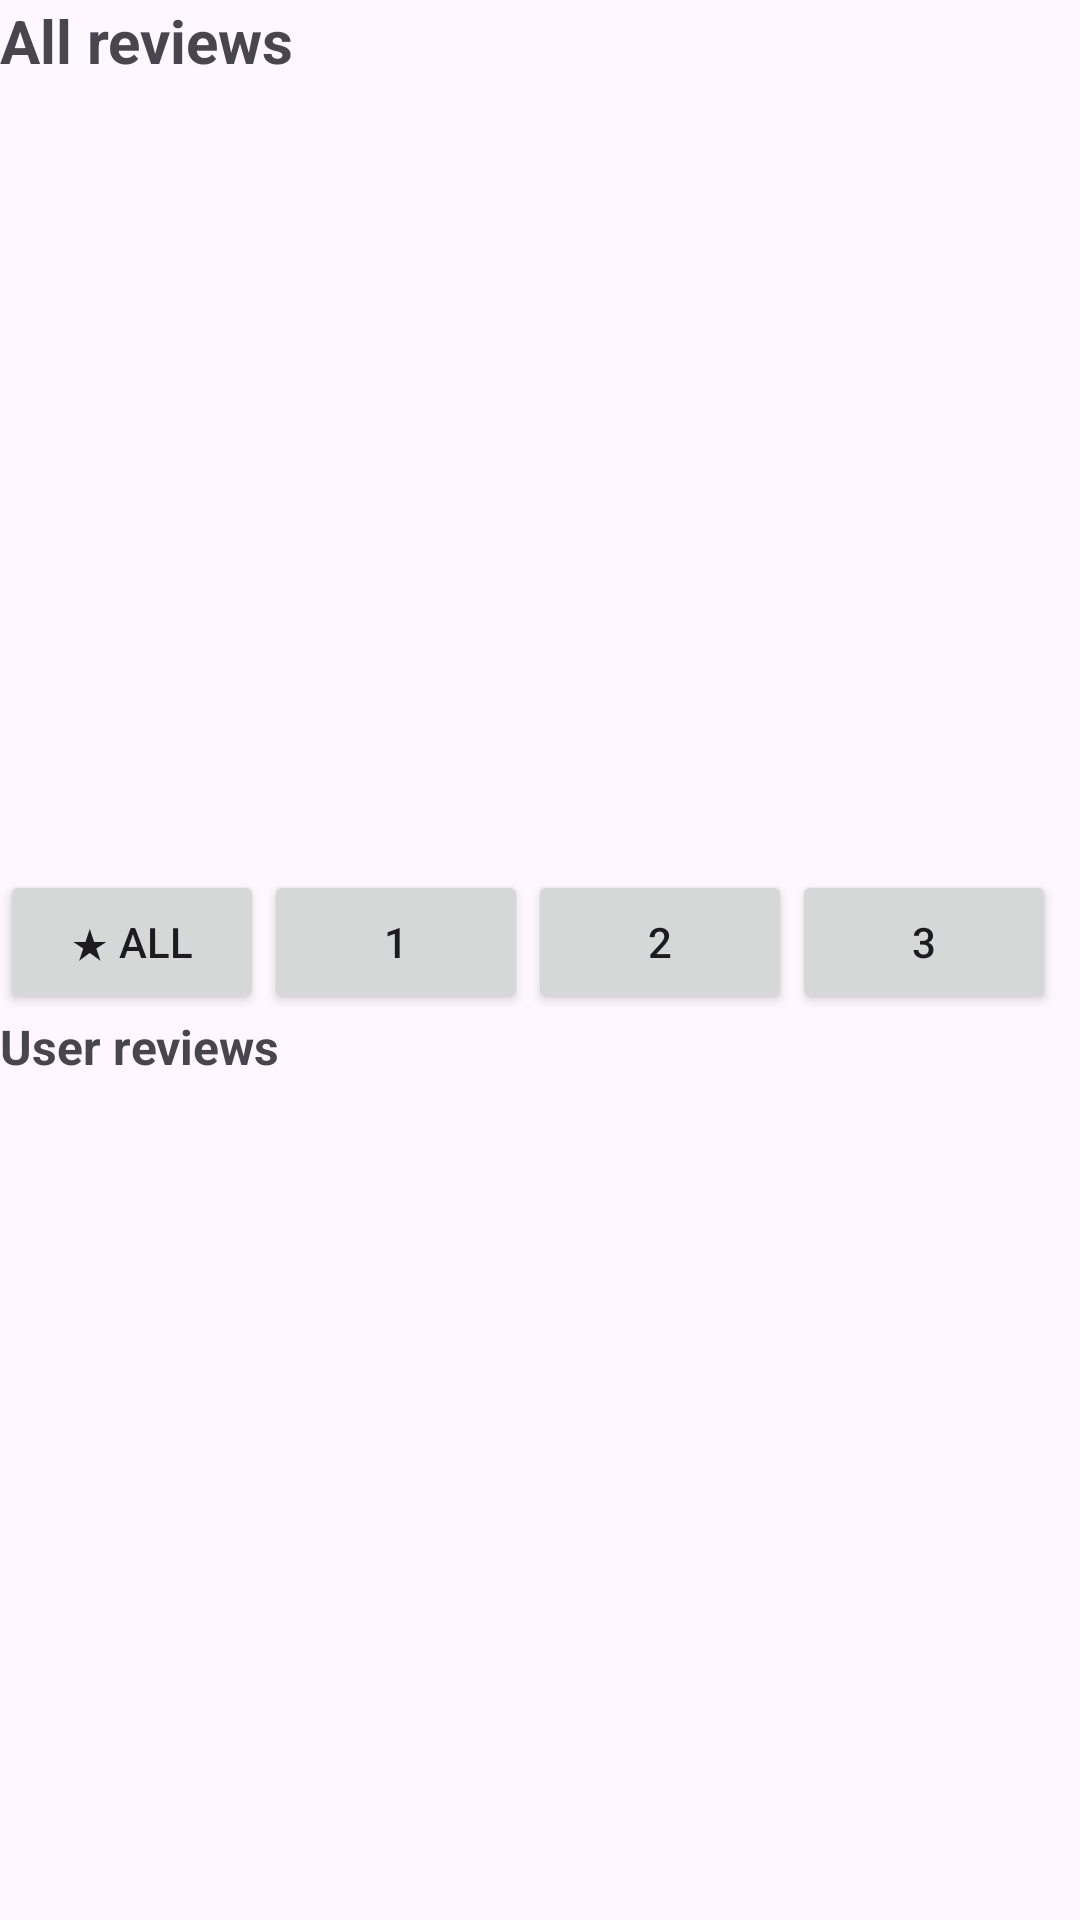

The Android layout XML behind this screen, and the referenced resources:
<!-- AndroidManifest.xml: application theme Theme.EstateApp -->
<!-- res/layout/activity_all_reviews.xml -->
<?xml version="1.0" encoding="utf-8"?>
<LinearLayout xmlns:android="http://schemas.android.com/apk/res/android"
    xmlns:app="http://schemas.android.com/apk/res-auto"
    xmlns:tools="http://schemas.android.com/tools"
    android:id="@+id/main"
    android:layout_width="match_parent"
    android:layout_height="match_parent"
    android:orientation="vertical"
    tools:context=".ui.AllReviews">

    <TextView
        android:id="@+id/allReviewsTitle"
        android:layout_width="wrap_content"
        android:layout_height="wrap_content"
        android:text="All reviews"
        android:textSize="20sp"
        android:textStyle="bold"/>

    <LinearLayout
        android:layout_width="match_parent"
        android:layout_height="wrap_content"
        android:orientation="horizontal"
        android:layout_marginTop="8dp">

        <ImageView
            android:id="@+id/profileImage"
            android:layout_width="50dp"
            android:layout_height="50dp"
            android:src="@drawable/your_image"
            android:contentDescription="@string/profile_pic"/>

        <LinearLayout
            android:layout_width="0dp"
            android:layout_height="wrap_content"
            android:layout_marginStart="8dp"
            android:orientation="vertical">

            <TextView
                android:id="@+id/userName"
                android:layout_width="wrap_content"
                android:layout_height="wrap_content"
                android:text="Mandella"
                android:textSize="16sp"
                android:textStyle="bold"/>

            <TextView
                android:id="@+id/userRole"
                android:layout_width="wrap_content"
                android:layout_height="wrap_content"
                android:text="Owner"/>
        </LinearLayout>

        <ImageView
            android:id="@+id/chatIcon"
            android:layout_width="24dp"
            android:layout_height="24dp"
            android:src="@drawable/ic_chat"
            android:contentDescription="@string/chat_icon"
            android:layout_marginStart="10dp"/>
    </LinearLayout>

    <LinearLayout
        android:layout_width="match_parent"
        android:layout_height="wrap_content"
        android:layout_marginTop="16dp"
        android:orientation="horizontal">

        <Button
            android:id="@+id/allButton"
            android:layout_width="wrap_content"
            android:layout_height="wrap_content"
            android:text="★ All"
           />

        <Button
            android:id="@+id/rating1Button"
            android:layout_width="wrap_content"
            android:layout_height="wrap_content"
            android:text="1"/>

        <Button
            android:id="@+id/rating2Button"
            android:layout_width="wrap_content"
            android:layout_height="wrap_content"
            android:text="2"/>

        <Button
            android:id="@+id/rating3Button"
            android:layout_width="wrap_content"
            android:layout_height="wrap_content"
            android:text="3"/>
    </LinearLayout>

    <TextView
        android:id="@+id/userReviewsTitle"
        android:layout_width="wrap_content"
        android:layout_height="wrap_content"
        android:text="User reviews"
        android:textSize="16sp"
        android:textStyle="bold"/>
</LinearLayout>
<!-- resources referenced by this layout -->
<resources>
  <string name="chat_icon">Settings</string>
  <string name="profile_pic">Settings</string>
  <style name="Theme.EstateApp" parent="Base.Theme.EstateApp" />
  <style name="Base.Theme.EstateApp" parent="Theme.Material3.DayNight.NoActionBar">
          
          
      </style>
</resources>
